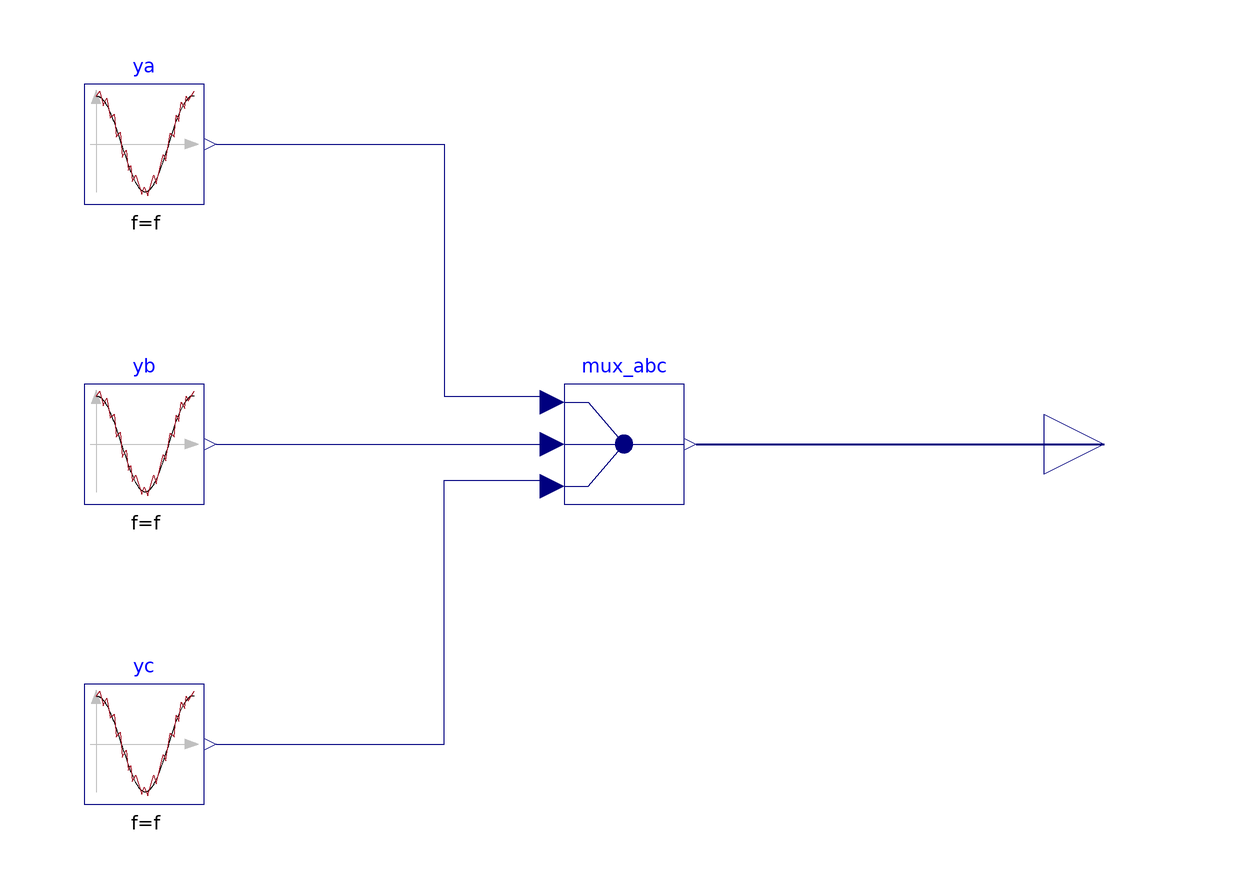

The component connection diagram of the Modelica model below, drawn from its own Placement and Line annotations.

model CosinePerturbed3ph "Three phase cosine source perturbed with harmonics and high frequency noise"
  extends Modelica.Blocks.Icons.Block;
  parameter Real amplitude=1 "Amplitude of cosine wave";
  parameter Frequency f(start=1) "Frequency of cosine wave";
  parameter Angle phase_a = 0 "Phase shift of cosine wave, phase a";
  parameter Angle phase_b = phase_a-2*pi/3 "Phase shift of cosine wave, phase b";
  parameter Angle phase_c = phase_a-4*pi/3 "Phase shift of cosine wave, phase c";
  parameter Real offset = 0 "Offset of output signal y";
  /*Harmonics*/
  parameter Integer n_odd = 3 "Number of odd harmonics";
  final parameter Frequency f_odd[n_odd] = {(2*n + 1)*f for n in 1:n_odd} "Frequency of odd harmonics";
  parameter Real amplitudes_odd_rel[n_odd] = {0, 0, 0} "Relative amplitudes of odd harmonics of cosine wave";
  parameter Angle phases_odd[n_odd] = {0, 0, 0} "Phases of odd cosine wave";
  parameter Boolean harmonics=true "convenience toogle to enable/disable harmonics";
  /*HF noise*/
  parameter Real amplitude_hf_rel=0 "Relative amplitude of high frequency noise";
  parameter Frequency f_hf = 20*f "Frequency of high frequency noise";
  
  Modelica.Blocks.Interfaces.RealOutput abc[3] "three phase cosine" annotation(
    Placement(transformation(origin = {110, 0}, extent = {{-10, -10}, {10, 10}}), iconTransformation(origin = {110, 0}, extent = {{-10, -10}, {10, 10}})));
  CosinePerturbed ya(amplitude = amplitude, final f = f, final phase = phase_a, offset = offset, final n_odd = n_odd, final amplitudes_odd_rel = amplitudes_odd_rel, final phases_odd = phases_odd, harmonics = harmonics, amplitude_hf_rel = amplitude_hf_rel, f_hf = f_hf)  annotation(
    Placement(transformation(origin = {-50, 50}, extent = {{-10, -10}, {10, 10}})));
  CosinePerturbed yb(amplitude = amplitude, amplitude_hf_rel = amplitude_hf_rel, final amplitudes_odd_rel = amplitudes_odd_rel, final f = f, f_hf = f_hf, harmonics = harmonics, final n_odd = n_odd, offset = offset, final phase = phase_b, final phases_odd = phases_odd) annotation(
    Placement(transformation(origin = {-50, 0}, extent = {{-10, -10}, {10, 10}})));
  CosinePerturbed yc(amplitude = amplitude, amplitude_hf_rel = amplitude_hf_rel, final amplitudes_odd_rel = amplitudes_odd_rel, final f = f, f_hf = f_hf, harmonics = harmonics, final n_odd = n_odd, offset = offset, final phase = phase_c, final phases_odd = phases_odd) annotation(
    Placement(transformation(origin = {-50, -50}, extent = {{-10, -10}, {10, 10}})));
  Modelica.Blocks.Routing.Multiplex3 mux_abc(final n1 = 1, final n2 = 1, final n3 = 1)  annotation(
    Placement(transformation(origin = {30, 0}, extent = {{-10, -10}, {10, 10}})));
equation
  connect(ya.y, mux_abc.u1[1]) annotation(
    Line(points = {{-38, 50}, {0, 50}, {0, 8}, {18, 8}}, color = {0, 0, 127}));
  connect(yb.y, mux_abc.u2[1]) annotation(
    Line(points = {{-38, 0}, {18, 0}}, color = {0, 0, 127}));
  connect(yc.y, mux_abc.u3[1]) annotation(
    Line(points = {{-38, -50}, {0, -50}, {0, -6}, {18, -6}}, color = {0, 0, 127}));
  connect(mux_abc.y, abc) annotation(
    Line(points = {{42, 0}, {110, 0}}, color = {0, 0, 127}, thickness = 0.5));
  annotation(
    Icon(coordinateSystem(preserveAspectRatio = true, extent = {{-100, -100}, {100, 100}}), graphics = {Line(points = {{-80, 68}, {-80, -80}}, color = {192, 192, 192}), Polygon(lineColor = {192, 192, 192}, fillColor = {192, 192, 192}, fillPattern = FillPattern.Solid, points = {{-80, 90}, {-88, 68}, {-72, 68}, {-80, 90}}), Line(points = {{-90, 0}, {68, 0}}, color = {192, 192, 192}), Polygon(lineColor = {192, 192, 192}, fillColor = {192, 192, 192}, fillPattern = FillPattern.Solid, points = {{90, 0}, {68, 8}, {68, -8}, {90, 0}}), Line(points = {{-80, 80}, {-76.2, 79.8}, {-70.6, 76.6}, {-64.9, 69.7}, {-59.3, 59.4}, {-52.9, 44.1}, {-44.83, 21.2}, {-27.9, -30.8}, {-20.7, -50.2}, {-14.3, -64.2}, {-8.7, -73.1}, {-3, -78.4}, {2.6, -80}, {8.2, -77.6}, {13.9, -71.5}, {19.5, -61.9}, {25.9, -47.2}, {34, -24.8}, {42, 0}}, smooth = Smooth.Bezier), Text(extent = {{-147, -152}, {153, -112}}, textString = "f=%f"), Line(points = {{42, 1}, {53.3, 35.2}, {60.5, 54.1}, {66.9, 67.4}, {72.6, 75.6}, {78.2, 80.1}, {83.8, 80.8}}), Line(origin = {1.99, 1.49}, points = {{-81.989, 78.508}, {-75.989, 86.508}, {-69.989, 62.508}, {-63.989, 74.508}, {-57.989, 42.508}, {-51.989, 48.508}, {-47.989, 10.508}, {-41.989, 18.508}, {-37.989, -23.492}, {-31.989, -11.492}, {-27.989, -45.492}, {-23.989, -37.492}, {-21.989, -63.492}, {-15.989, -53.492}, {-5.989, -85.492}, {-1.989, -73.492}, {4.011, -87.492}, {14.011, -53.492}, {18.011, -67.492}, {30.011, -19.492}, {34.011, -29.492}, {42.011, 16.508}, {48.011, 10.508}, {52.011, 46.508}, {56.011, 36.508}, {60.011, 68.508}, {66.011, 58.508}, {68.011, 78.508}, {72.011, 70.508}, {82.011, 86.508}, {82.011, 86.508}}, color = {165, 29, 45}), Line(origin = {54, 0}, points = {{-80, 80}, {-76.2, 79.8}, {-70.6, 76.6}, {-64.9, 69.7}, {-59.3, 59.4}, {-52.9, 44.1}, {-44.83, 21.2}, {-27.9, -30.8}, {-20.7, -50.2}, {-14.3, -64.2}, {-8.7, -73.1}, {-3, -78.4}, {2.6, -80}, {8.2, -77.6}, {13.9, -71.5}, {19.5, -61.9}}, smooth = Smooth.Bezier), Line(origin = {-110, 0}, points = {{32, -35}, {42, 1}, {53.3, 35.2}, {60.5, 54.1}, {66.9, 67.4}, {72.6, 75.6}, {78.2, 80.1}, {83.8, 80.8}}), Line(origin = {-56, 0}, points = {{-20.7, -50.2}, {-14.3, -64.2}, {-8.7, -73.1}, {-3, -78.4}, {2.6, -80}, {8.2, -77.6}, {13.9, -71.5}, {19.5, -61.9}, {25.9, -47.2}, {34, -24.8}, {42, 0}}, smooth = Smooth.Bezier), Line(origin = {-56, 0}, points = {{42, 1}, {53.3, 35.2}, {60.5, 54.1}, {66.9, 67.4}, {72.6, 75.6}, {78.2, 80.1}, {83.8, 80.8}}), Line(origin = {108, 0}, points = {{-80, 80}, {-76.2, 79.8}, {-70.6, 76.6}, {-64.9, 69.7}, {-59.3, 59.4}, {-52.9, 44.1}, {-44.83, 21.2}, {-27.9, -30.8}}, smooth = Smooth.Bezier)}),
  Documentation(info = "<html><head></head><body><h1>Three phase cosine source perturbed with harmonics and high frequency noise</h1><div>Illustration of three phase voltage generation with some 3rd harmonics and high frequency (20×fundamental) noise:</div><div><img src=\"modelica://OwnControl/Resources/Images/CosinePerturbed3ph.png\"></div><div><br></div></body></html>"));
end CosinePerturbed3ph;